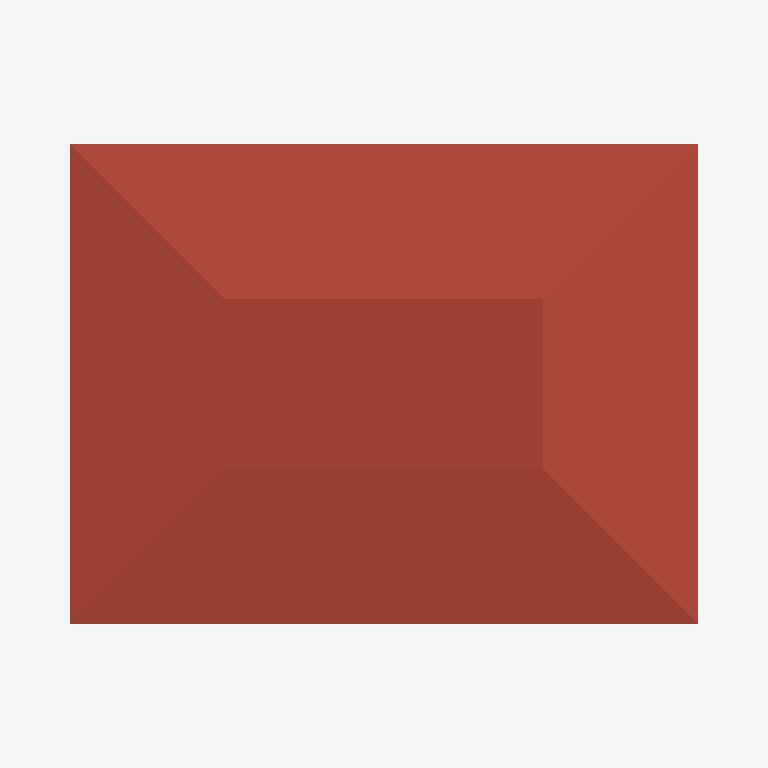
Plan cut of the same IFC building model at storey 'Level 1' (level 4.00 m, cut at 5.40 m), seen from above with north up, elements coloured by IFC class: 1 roof (red-brown). Cut surfaces are drawn darker.
Extent 14.8 m × 11.7 m × 12.8 m (x, y, z). Storeys (2): Level 0 at 0.00 m; Level 1 at 4.00 m. Elements (36): 21 IfcSlab, 5 IfcWindow, 4 IfcColumn, 4 IfcWallStandardCase, 1 IfcDoor, 1 IfcRoof.

HEADER;
FILE_DESCRIPTION(('ViewDefinition [CoordinationView_V2.0]'),'2;1');
FILE_NAME('Project Number','2023-02-26T14:45:07',(''),(''),'The EXPRESS Data Manager Version 5.02.0100.07 : 28 Aug 2013','22.0.2.392 - Exporter 22.0.2.392 - Alternate UI 22.0.2.392','');
FILE_SCHEMA(('IFC2X3'));
ENDSEC;
DATA;
#120=IFCPROJECT('36U$717v50H9NIUq8wrMHj',#41,'Project Number',$,$,'Project Name','Project Status',(#112),#107);
#149=IFCSITE('36U$717v50H9NIUq8wrMHl',#41,'Default',$,$,#148,$,$,.ELEMENT.,$,$,$,$,$);
#130=IFCBUILDING('36U$717v50H9NIUq8wrMHi',#41,'',$,$,#32,$,'',.ELEMENT.,$,$,$);
#139=IFCBUILDINGSTOREY('36U$717v50H9NIUqB5Afgg',#41,'Level 0',$,'Level:Circle Head - Project Datum',#137,$,'Level 0',.ELEMENT.,0.0);
#145=IFCBUILDINGSTOREY('36U$717v50H9NIUqB5Afah',#41,'Level 1',$,'Level:Circle Head - Project Datum',#144,$,'Level 1',.ELEMENT.,4000.0);
#10190=IFCROOF('0fvWc5osj7Avl$KM_EPbv1',#41,'Basic Roof:Roof_Pitched-50SS-220Ins-20MPan-225Purl:324316',$,'Basic Roof:Roof_Pitched-50SS-220Ins-20MPan-225Purl',#10186,$,'324316',.NOTDEFINED.);
ENDSEC;